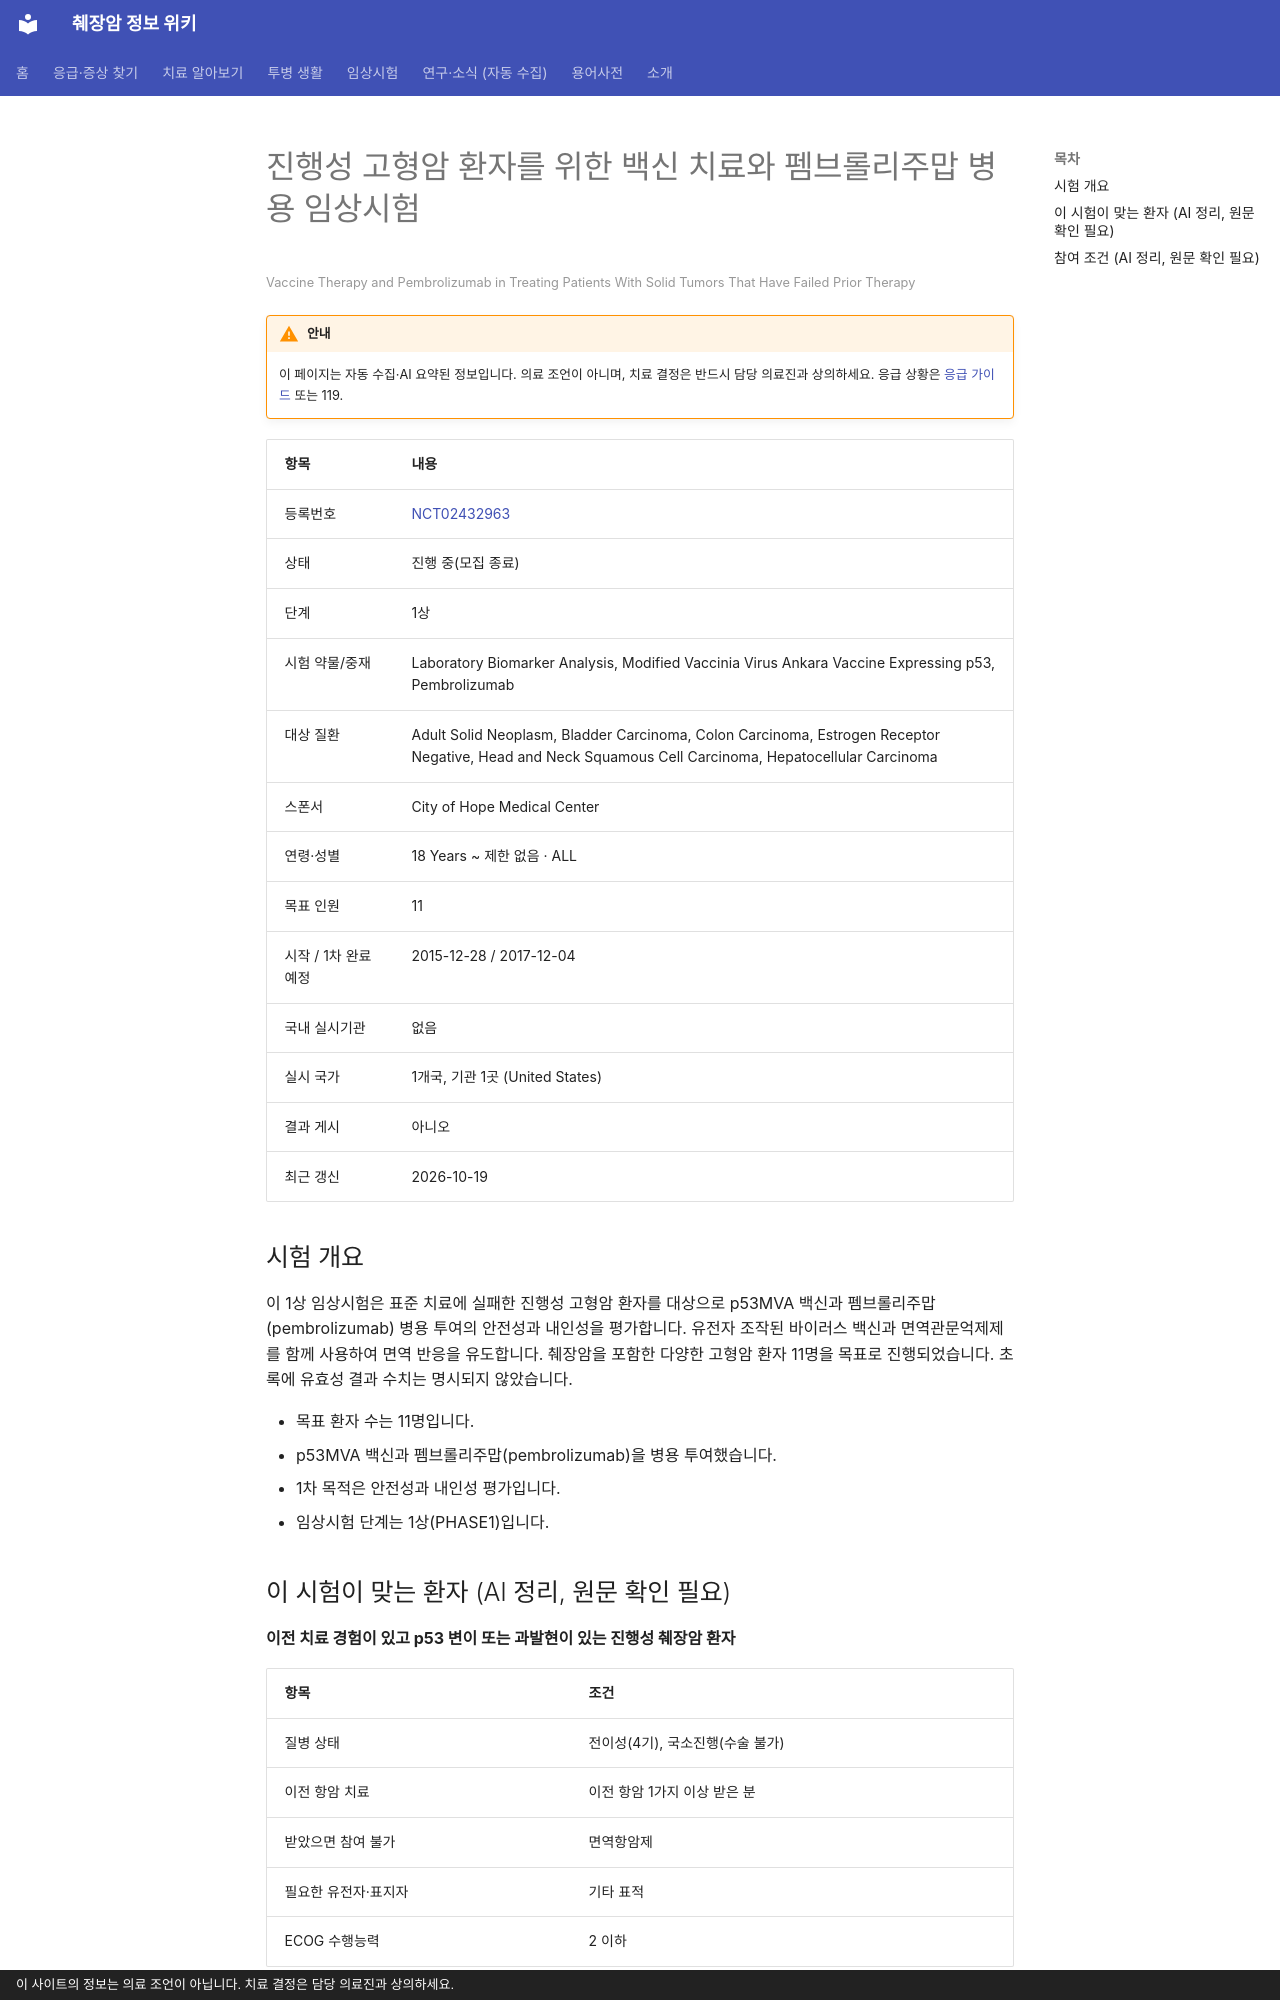

repository: hizorro88-rgb/papersearcher · page: _generated/trials/NCT02432963/index.html · generator: mkdocs · copyright: 이 사이트의 정보는 의료 조언이 아닙니다. 치료 결정은 담당 의료진과 상의하세요.

---
title: "NCT02432963 진행성 고형암 환자를 위한 백신 치료와 펨브롤리주맙 병용 임상시험"
description: "1상 · 진행 중(모집 종료)"
comments: true
search:
  boost: 0.4
---

# 진행성 고형암 환자를 위한 백신 치료와 펨브롤리주맙 병용 임상시험

<small>Vaccine Therapy and Pembrolizumab in Treating Patients With Solid Tumors That Have Failed Prior Therapy</small>

!!! warning "안내"
    이 페이지는 자동 수집·AI 요약된 정보입니다. 의료 조언이 아니며, 치료 결정은 반드시 담당 의료진과 상의하세요. 응급 상황은 [응급 가이드](../../guides/emergency/index.md) 또는 119.

| 항목 | 내용 |
|---|---|
| 등록번호 | [NCT02432963](https://clinicaltrials.gov/study/NCT02432963) |
| 상태 | 진행 중(모집 종료) |
| 단계 | 1상 |
| 시험 약물/중재 | Laboratory Biomarker Analysis, Modified Vaccinia Virus Ankara Vaccine Expressing p53, Pembrolizumab |
| 대상 질환 | Adult Solid Neoplasm, Bladder Carcinoma, Colon Carcinoma, Estrogen Receptor Negative, Head and Neck Squamous Cell Carcinoma, Hepatocellular Carcinoma |
| 스폰서 | City of Hope Medical Center |
| 연령·성별 | 18 Years ~ 제한 없음 · ALL |
| 목표 인원 | 11 |
| 시작 / 1차 완료 예정 | 2015-12-28 / 2017-12-04 |
| 국내 실시기관 | 없음 |
| 실시 국가 | 1개국, 기관 1곳 (United States) |
| 결과 게시 | 아니오 |
| 최근 갱신 | 2026-10-19 |

## 시험 개요

이 1상 임상시험은 표준 치료에 실패한 진행성 고형암 환자를 대상으로 p53MVA 백신과 펨브롤리주맙(pembrolizumab) 병용 투여의 안전성과 내인성을 평가합니다. 유전자 조작된 바이러스 백신과 면역관문억제제를 함께 사용하여 면역 반응을 유도합니다. 췌장암을 포함한 다양한 고형암 환자 11명을 목표로 진행되었습니다. 초록에 유효성 결과 수치는 명시되지 않았습니다.

- 목표 환자 수는 11명입니다.
- p53MVA 백신과 펨브롤리주맙(pembrolizumab)을 병용 투여했습니다.
- 1차 목적은 안전성과 내인성 평가입니다.
- 임상시험 단계는 1상(PHASE1)입니다.

## 이 시험이 맞는 환자 (AI 정리, 원문 확인 필요)

**이전 치료 경험이 있고 p53 변이 또는 과발현이 있는 진행성 췌장암 환자**

| 항목 | 조건 |
|---|---|
| 질병 상태 | 전이성(4기), 국소진행(수술 불가) |
| 이전 항암 치료 | 이전 항암 1가지 이상 받은 분 |
| 받았으면 참여 불가 | 면역항암제 |
| 필요한 유전자·표지자 | 기타 표적 |
| ECOG 수행능력 | 2 이하 |

주요 제외 기준: 뇌전이 · 자가면역질환 또는 면역결핍 병력 · 이전 면역항암제(PD-1/PD-L1) 투여력 · 임신 또는 수유 중인 경우

내 상황에 맞는지 한 번에 보려면 [맞춤 임상시험 찾기](../../guides/trials/finder.md).
